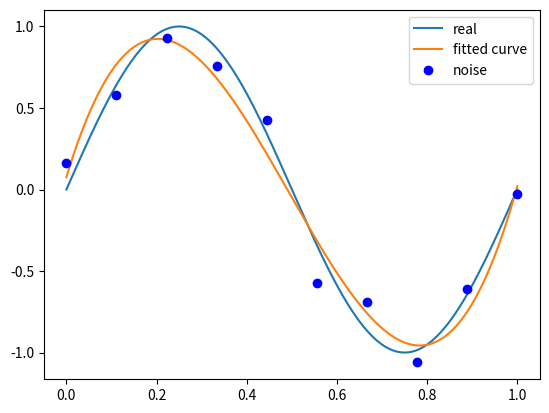

Recreate this plot in Python.
import matplotlib.pyplot as plt
import numpy as np
from scipy.optimize import leastsq


"""
    leastsq：最小二乘法，这里使用最小二乘法做参数拟合
"""


# 随机数种子...
np.random.seed(1)


class SimpleModel:
    def __init__(self, m=3):
        self.M = m
        self.ws = np.random.rand(self.M + 1)

        self.regularization = 0.0001

    def fit(self, xs, ys, regular=False):
        ws_init = self.ws
        if not regular:
            self.ws = leastsq(self.train_loss, ws_init, args=(xs, ys))[0]
        else:
            # 加上ws的惩罚因子，正则化
            self.ws = leastsq(self.train_loss_regularization, ws_init, args=(xs, ys))[0]

    def predict(self, xs, ws=None):
        if ws is None:
            ws = self.ws
        poly_func = np.poly1d(ws)
        return poly_func(xs)

    def train_loss(self, ws_train, xs, ys):
        ret = self.predict(xs, ws_train) - ys
        return ret

    def train_loss_regularization(self, ws_train, xs, ys):
        ret = self.predict(xs, ws_train) - ys
        ret = np.append(ret, np.sqrt(0.5 * self.regularization * np.square(ws_train)))
        return ret

    def test_loss(self, xs, ys):
        return self.predict(xs) - ys


# 目标函数
def real_func(x):
    return np.sin(2*np.pi*x)


# 十个点
xs = np.linspace(0, 1, 10)
x_points = np.linspace(0, 1, 1000)
# 加上正态分布噪音的目标函数的值
ys = real_func(xs) + np.random.normal(0, 0.1, (10, ))

# 尝试 3，6，9...
model = SimpleModel(3)
print('训练前ws', model.ws)
model.fit(xs, ys)
print('训练后ws', model.ws)
print('test loss', np.sqrt(np.sum(np.square(model.test_loss(xs,ys)))))

# 可视化
plt.plot(x_points, real_func(x_points), label='real')
plt.plot(x_points, model.predict(x_points), label='fitted curve')
plt.plot(xs, ys, 'bo', label='noise')
plt.legend()
plt.show()
